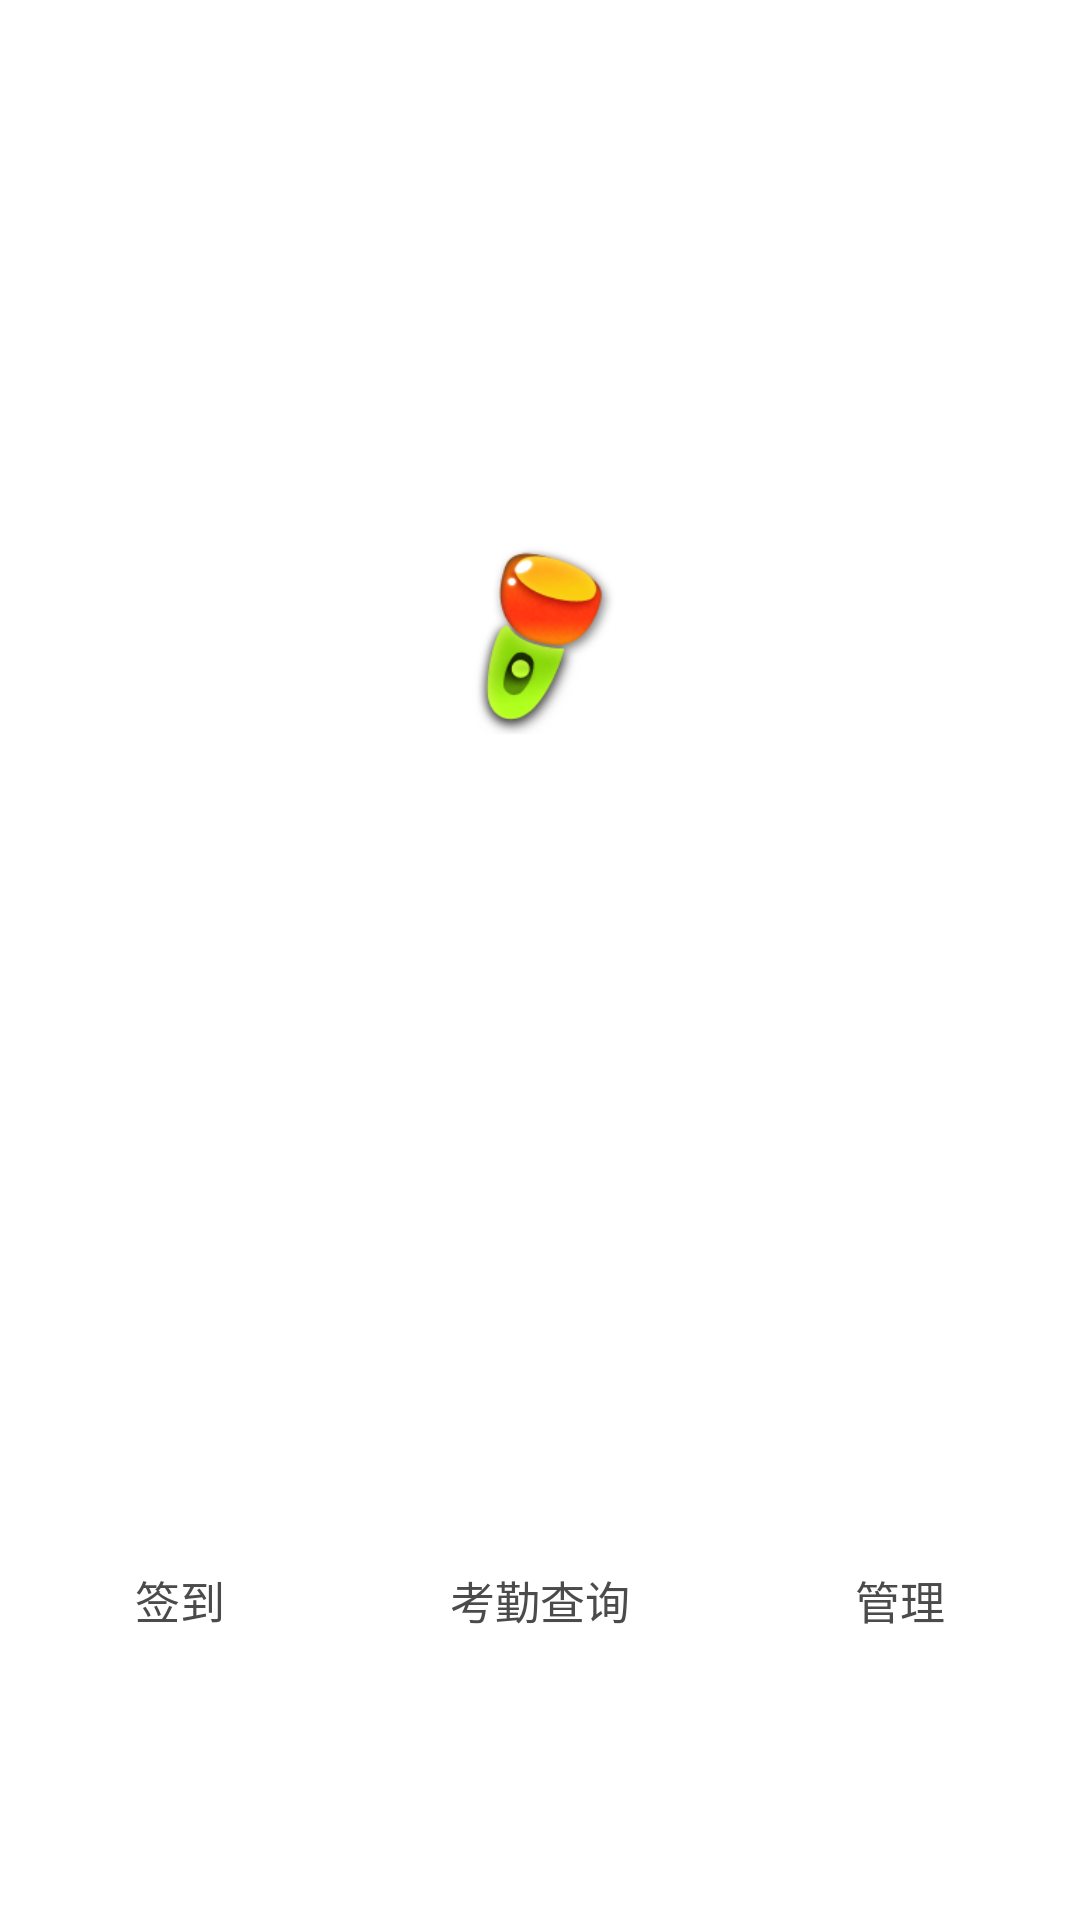

Reconstruct the res/layout file that produces this screen, plus the resources it refers to.
<!-- AndroidManifest.xml: application theme titlebarstyle -->
<!-- res/layout/fg_bottom_bar_line.xml -->
<?xml version="1.0" encoding="utf-8"?>
<LinearLayout
    xmlns:android="http://schemas.android.com/apk/res/android"
    android:layout_width="fill_parent"
    android:layout_height="fill_parent"
    android:background="#FFFFFF"
    android:orientation="horizontal"
    android:fitsSystemWindows="true"
    android:clipToPadding="true">

    <LinearLayout
        android:id="@+id/qiandao"
        android:layout_width="0dp"
        android:layout_height="match_parent"
        android:layout_weight="1.0"
        android:orientation="vertical">

        <ImageView
            android:layout_width="fill_parent"
            android:layout_height="0dp"
            android:src="@drawable/signin"
            android:layout_weight="2"/>

        <TextView
            android:layout_width="fill_parent"
            android:layout_height="0dp"
            android:layout_weight="1"
            android:text="签到"
            android:textSize="15sp"
            android:gravity="center"
            android:textColor="#4B4B4B"/>

    </LinearLayout>

    <LinearLayout
        android:id="@+id/chaxun"
        android:layout_width="0dp"
        android:layout_height="match_parent"
        android:layout_weight="1.0"
        android:orientation="vertical">

        <ImageView
            android:layout_width="fill_parent"
            android:layout_height="0dp"
            android:src="@drawable/search"
            android:layout_weight="2"/>

        <TextView
            android:layout_width="fill_parent"
            android:layout_height="0dp"
            android:text="考勤查询"
            android:textSize="15sp"
            android:gravity="center"
            android:textColor="#4B4B4B"
            android:layout_weight="1"/>

    </LinearLayout>

    <LinearLayout
        android:id="@+id/xiugai"
        android:layout_width="0dp"
        android:layout_height="match_parent"
        android:layout_weight="1.0"
        android:orientation="vertical">

        <ImageView
            android:layout_width="fill_parent"
            android:layout_height="0dp"
            android:src="@drawable/manage_logo"
            android:layout_weight="2"/>


        <TextView
            android:layout_width="fill_parent"
            android:layout_height="0dp"
            android:text="管理"
            android:textSize="15sp"
            android:gravity="center"
            android:textColor="#4B4B4B"
            android:layout_weight="1"/>

    </LinearLayout>


</LinearLayout>
<!-- resources referenced by this layout -->
<resources>
  <!-- drawable search: png bitmap (drawable, 19420 bytes) -->
  <style name="titlebarstyle" parent="android:Theme">
          <item name="android:windowTitleSize">68dp</item>
          <item name="android:windowTitleBackgroundStyle">@style/CustomizedWindowTitleBackground</item>
          
      </style>
  <style name="CustomizedWindowTitleBackground">
          <item name="android:background">#047BF0</item>
      </style>
</resources>
